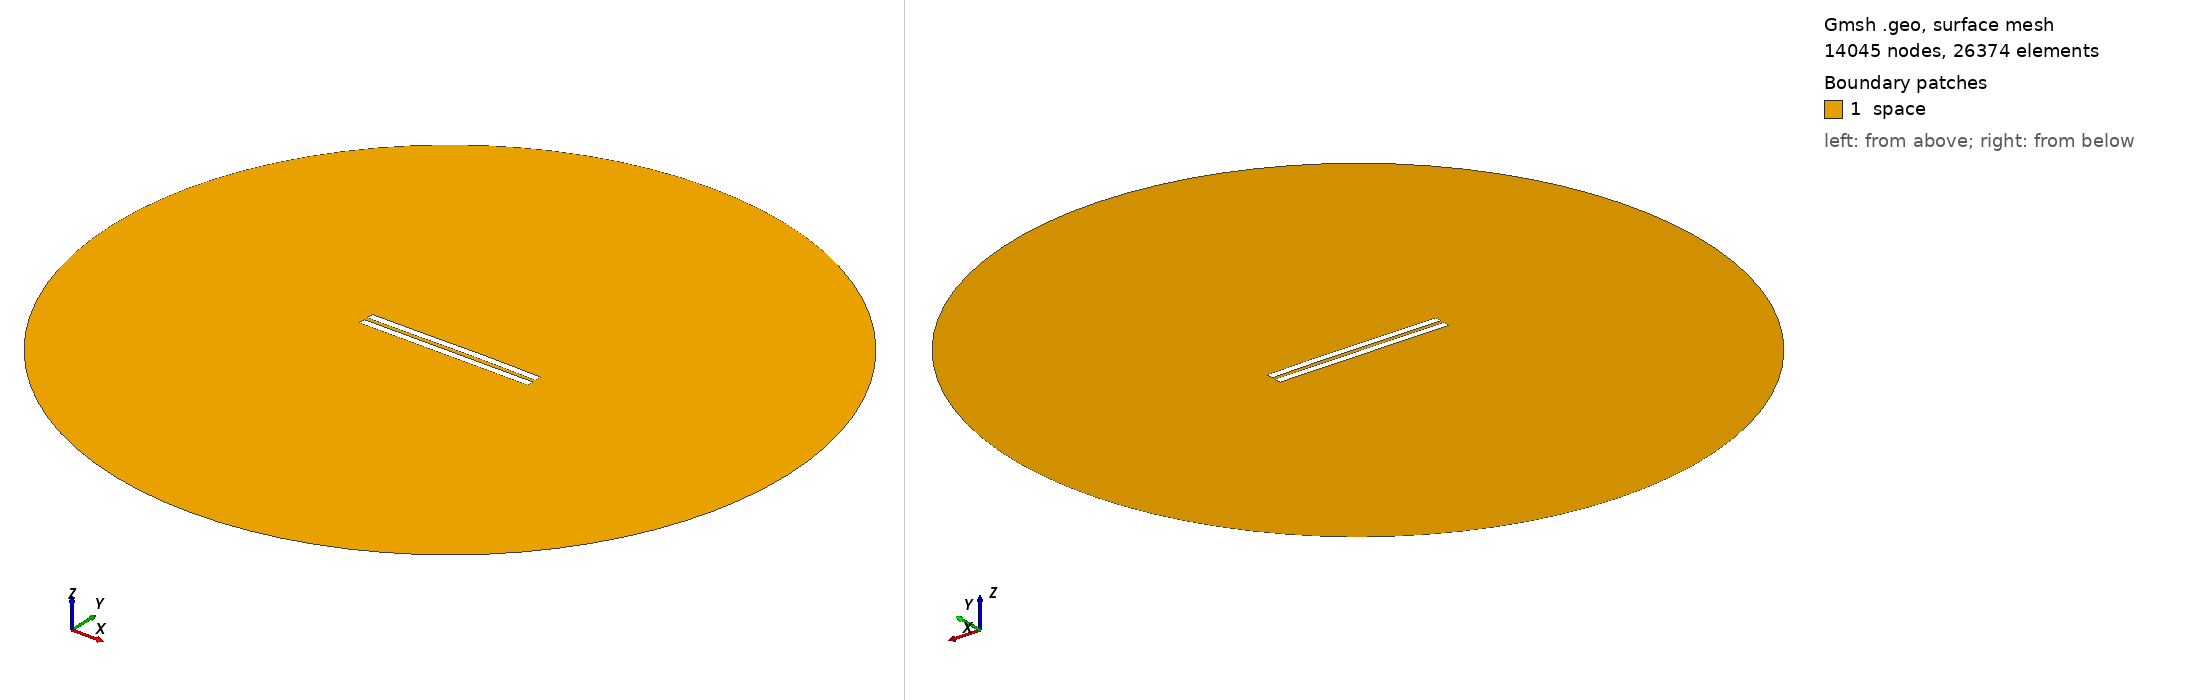

Gmsh geometry script, surface-meshed: 14045 nodes, 26374 surface elements. Boundary patches (legend numbers): 1 space. Left view from above one corner, right view from below the opposite corner. Legend entries are the model's physical surfaces. The drawing asked Gmsh for element sizes between 1% and 20% of the model's largest extent; the script's own settings can give other sizes.

=== 2983.geo (drawn) ===
//---------------------------------------
// Geometry kernel
//---------------------------------------

SetFactory("OpenCASCADE");



//---------------------------------------
// Parameters of the geometry
//---------------------------------------

// Overetch of the upper plate
overetch = 0.0;

// Distance between the plates
distance = 2.5;

// Discretization over the x axis (for the deformation)
nx = 50; 

// Length of the plate
L = 100 - overetch; 

// Number of modes
n = 4; 

// 1st mode coefficient
coeff(1) = 0.07499999999999998;
beta(1) = 0.596864 * 3.1415926535 / L;

// 2nd mode coefficient
coeff(2) = 0.15;
beta(2) = 1.49418 * 3.1415926535 / L;

// 3rd mode coefficient
coeff(3) = -0.075;
beta(3) = 2.50025 * 3.1415926535 / L;

// 4th mode coefficient
coeff(4) = 0.0;
beta(4) = 3.49999 * 3.1415926535 / L;



//---------------------------------------
// Upper plate (deformed rectangle)
//---------------------------------------

// Coordiantes of the upper plate
xmin = -50;
xmax = 50 - overetch;

// Height of the upper plate
yheight = 4 - 2 * overetch;

// Indexes of the points
UpperID[] = {};
LowerID[] = {};
LeftID[] = {};
RightID[] = {};

// Point index
p = 1;

// Horizontal edges
For i In {1:nx}
    x = xmin + (i-1)*(xmax - xmin)/(nx-1);

    y_bottom = distance / 2 + overetch;
    For j In {1:n}
        C = (Cosh(beta(j)*L) + Cos(beta(j)*L)) / (Sinh(beta(j)*L) + Sin(beta(j)*L));
        y_bottom  = y_bottom + coeff(j) * (Cosh(beta(j)*(x+50)) - Cos(beta(j)*(x+50)) - C * (Sinh(beta(j)*(x+50)) - Sin(beta(j)*(x+50))));
    EndFor

    y_top = y_bottom + yheight;

    Point(p) = {x, y_top, 0, 1.0};
    UpperID[i] = p;
    p = p + 1;

    Point(p) = {x, y_bottom, 0, 1.0};
    LowerID[i] = p;
    p = p + 1;
EndFor

// Create point lists
UpperPts[] = {}; LowerPts[] = {};
For i In {1:nx}
  UpperPts[] += {UpperID[i]};
  LowerPts[] += {LowerID[i]};
EndFor

// Build splines
Spline(1) = {UpperPts[]};
Spline(2) = {LowerPts[]};
Line(3) = {LowerPts[nx-1], UpperPts[nx-1]};
Line(4) = {LowerPts[0], UpperPts[0]};

// Build the plane surface
Curve Loop(1) = {2, 3, -1, -4};
Plane Surface(1) = {1};



//---------------------------------------
// Lower plate (rectangle)
//---------------------------------------

// Vertices
Point(1001) = {-50, -1, 0, 1.0};
Point(1002) = { 50, -1, 0, 1.0};
Point(1003) = { 50,  -5, 0, 1.0};
Point(1004) = {-50,  -5, 0, 1.0};

// Edges
Line(5) = {1001, 1002};
Line(6) = {1002, 1003};
Line(7) = {1003, 1004};
Line(8) = {1004, 1001};

// Plane surface
Line Loop(2) = {5, 6, 7, 8};
Plane Surface(2) = {2}; 



//---------------------------------------
// Outer (fictious) boundary
//---------------------------------------

// Points
Point(1005) = {0, 0, 0};       // Center
Point(1006) = {200, 0, 0};     // Start point
Point(1007) = {0, 200, 0};     // 90 degrees
Point(1008) = {-200, 0, 0};    // 180 degrees
Point(1009) = {0, -200, 0};    // 270 degrees

// Circle arcs (each needs start, center, end)
Circle(9) = {1006, 1005, 1007};
Circle(10) = {1007, 1005, 1008};
Circle(11) = {1008, 1005, 1009};
Circle(12) = {1009, 1005, 1006};

// Plane surface for the entire domain
Curve Loop(3) = {9, 10, 11, 12};
Surface(3) = {3};

// Subtract the plates from the whole domain to obtain the actual domain where we want to solve the equations
BooleanDifference{ Surface{3}; Delete; }{ Surface{1}; Surface{2}; Delete; }




//---------------------------------------
// Transfinite Lines/Curves
//---------------------------------------

// Set the number of points on the boundaries
r = 7;

// Plates
Transfinite Curve {1, 2} = 50*r Using Progression 1;
Transfinite Curve {3, 4} = 2*r Using Progression 1;
Transfinite Line {5, 7} = 50*r Using Progression 1;
Transfinite Line {6, 8} = 2*r Using Progression 1;

// Outer boundary
Transfinite Line {9, 10, 11, 12} = 20 Using Progression 1;



//---------------------------------------
// Physical groups
//---------------------------------------                

// Physical curves (boundaries)
Physical Line("force_segment", 10) = {2};
Physical Line("upper_plate", 11) = {1, 3, 4};
Physical Line("lower_plate", 12) = {5, 6, 7, 8};
Physical Line("boundary", 20) = {9, 10, 11, 12};

// Physical Surfaces
Physical Surface("space", 30) = {3};



//---------------------------------------
// 6. Generate the Mesh
//---------------------------------------

// 2D mesh generation
Mesh 2;
